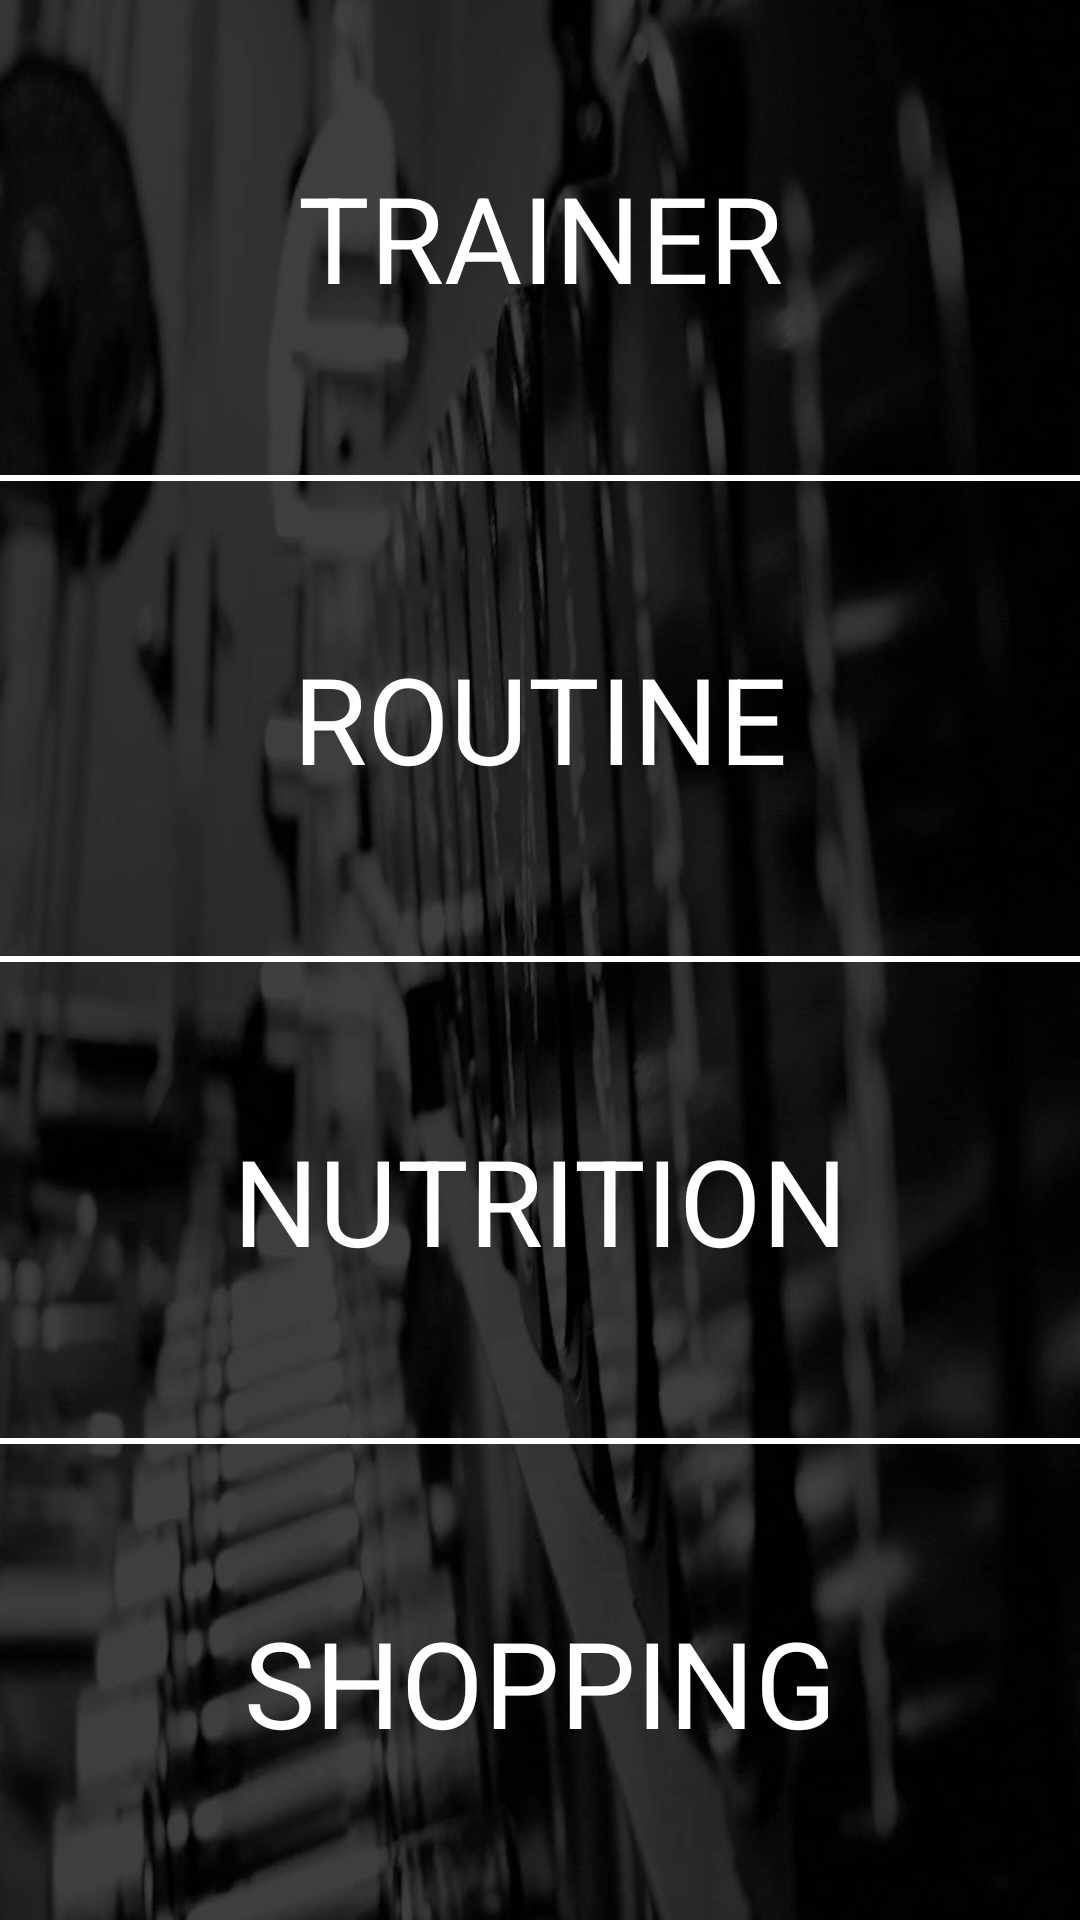

The Android layout XML behind this screen, and the referenced resources:
<!-- AndroidManifest.xml: application theme Theme.AppCompat.Light.NoActionBar -->
<!-- res/layout/activity_home_screen.xml -->
<?xml version="1.0" encoding="utf-8"?>
<LinearLayout xmlns:android="http://schemas.android.com/apk/res/android"
    xmlns:app="http://schemas.android.com/apk/res-auto"
    xmlns:tools="http://schemas.android.com/tools"
    android:layout_width="match_parent"
    android:layout_height="match_parent"
    android:background="@drawable/image"
    android:orientation="vertical"
    android:weightSum="4"
    tools:context="www.tecjaunt.com.masterfit.HomeScreen">


        <TextView
            android:layout_width="match_parent"
            android:layout_height="0dp"
            android:layout_weight="1"
            android:textColor="#ffffff"
            android:gravity="center"
            android:textSize="40sp"
            android:text="TRAINER"
            android:id="@+id/tv_option_01"
            />
    <View
        android:layout_width="match_parent"
        android:layout_height="2dp"
        android:background="#ffffff"
        ></View>

    <TextView
        android:layout_width="match_parent"
        android:layout_height="0dp"
        android:layout_weight="1"
        android:textColor="#ffffff"
        android:gravity="center"
        android:textSize="40sp"
        android:text="ROUTINE"
        android:id="@+id/tv_option_02"
        />
    <View
        android:layout_width="match_parent"
        android:layout_height="2dp"
        android:background="#ffffff"
        ></View>

    <TextView
        android:layout_width="match_parent"
        android:layout_height="0dp"
        android:layout_weight="1"
        android:textColor="#ffffff"
        android:gravity="center"
        android:textSize="40sp"
        android:text="NUTRITION"
        android:id="@+id/tv_option_03"
        />

    <View
        android:layout_width="match_parent"
        android:layout_height="2dp"
        android:background="#ffffff"
        ></View>

    <TextView
        android:layout_width="match_parent"
        android:layout_height="0dp"
        android:layout_weight="1"
        android:textColor="#ffffff"
        android:gravity="center"
        android:textSize="40sp"
        android:text="SHOPPING"
        android:id="@+id/tv_option_04"
        />


</LinearLayout>
<!-- resources referenced by this layout -->
<resources>
  <!-- drawable image: png bitmap (drawable-hdpi, 346386 bytes) -->
</resources>
